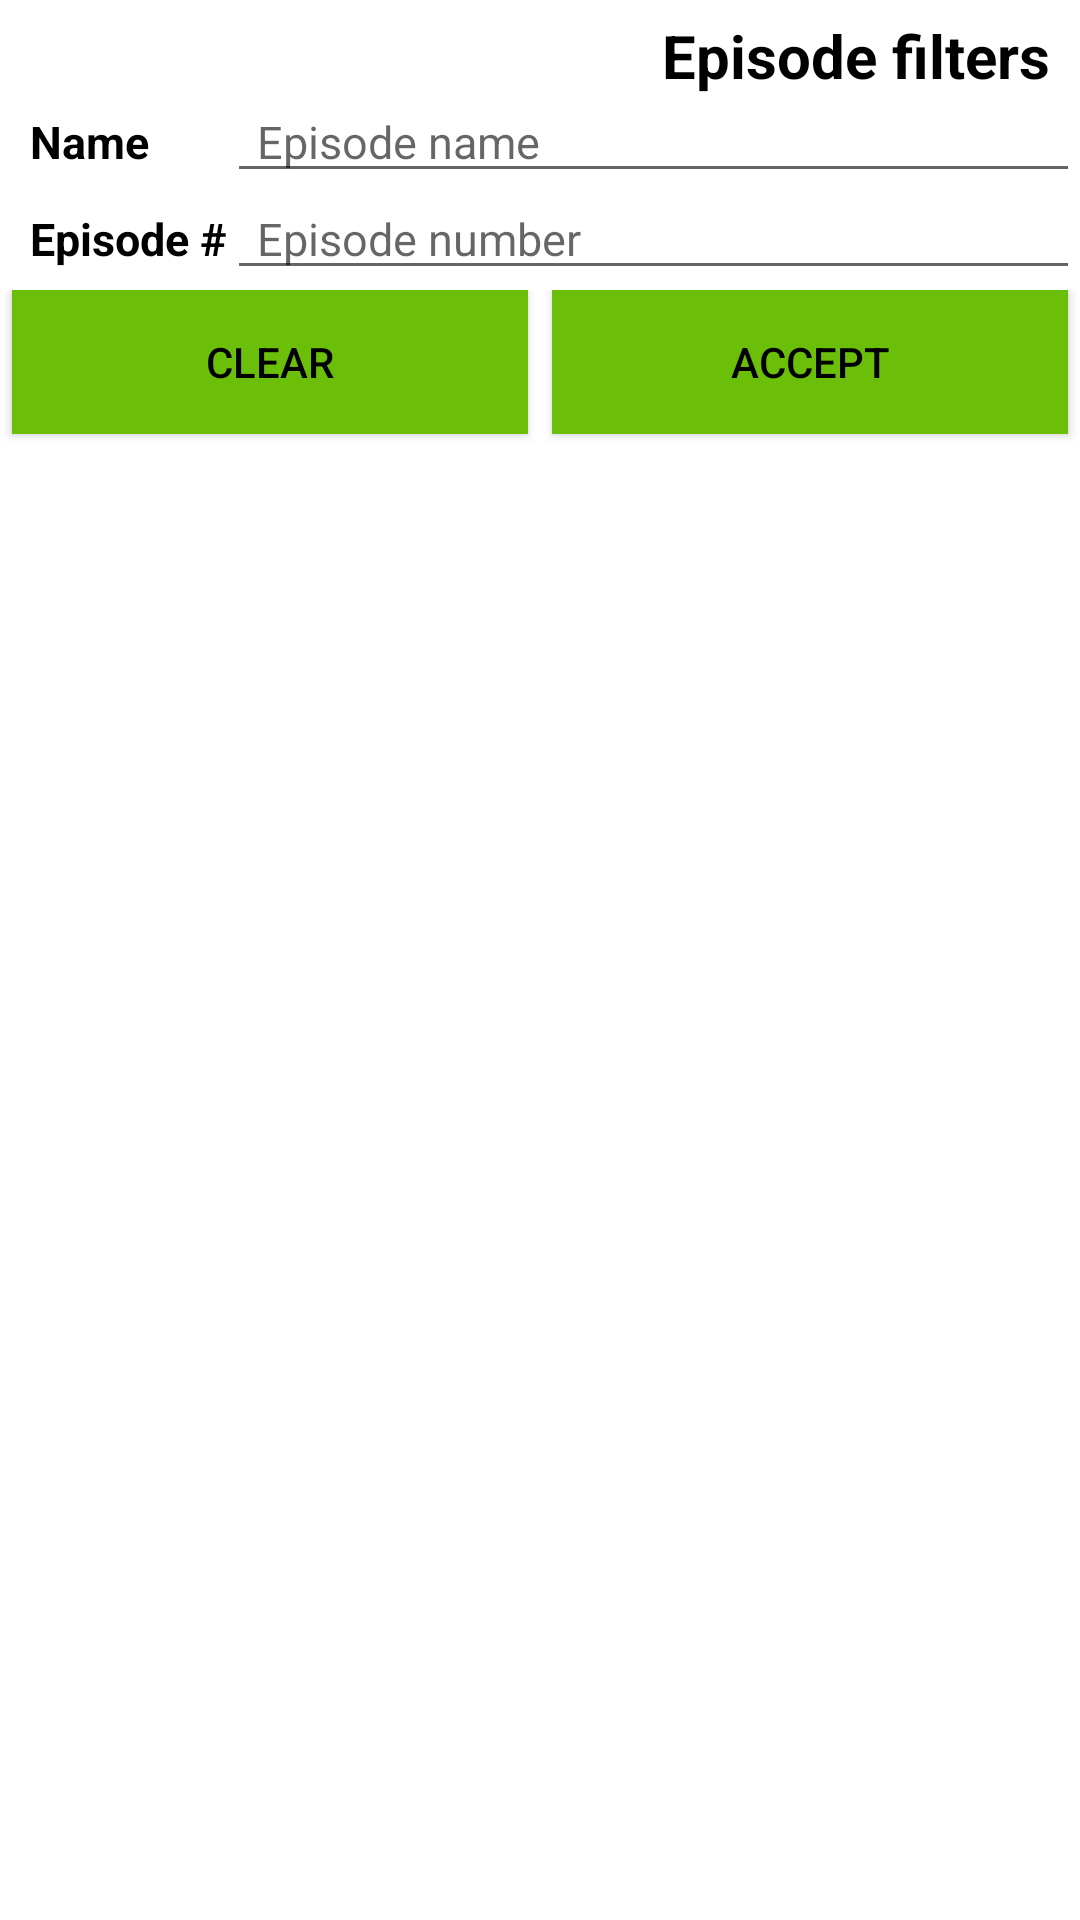

Android layout source for this screen:
<!-- AndroidManifest.xml: application theme Theme.Aston_intensive_course_work -->
<!-- res/layout/bottom_sheet_episode_filters.xml -->
<?xml version="1.0" encoding="utf-8"?>
<androidx.constraintlayout.widget.ConstraintLayout xmlns:android="http://schemas.android.com/apk/res/android"
    xmlns:app="http://schemas.android.com/apk/res-auto"
    android:layout_width="match_parent"
    android:layout_height="match_parent">

    <TextView
        android:id="@+id/text_view_episodes_filters"
        style="@style/TextHeader"
        android:layout_width="match_parent"
        android:layout_height="wrap_content"
        android:gravity="end"
        android:text="@string/episodes_filters"
        app:layout_constraintEnd_toEndOf="parent"
        app:layout_constraintStart_toStartOf="parent"
        app:layout_constraintTop_toTopOf="parent" />

    <TextView
        android:id="@+id/episode_name_filter_title"
        style="@style/TextTitle"
        android:layout_width="0dp"
        android:layout_height="wrap_content"
        android:text="@string/character_name"
        app:layout_constraintEnd_toEndOf="@+id/episode_number_filter_title"
        app:layout_constraintStart_toStartOf="parent"
        app:layout_constraintTop_toBottomOf="@+id/text_view_episodes_filters" />

    <EditText
        android:id="@+id/episode_name_filter"
        style="@style/TextBasic"
        android:layout_width="0dp"
        android:layout_height="wrap_content"
        android:autofillHints="no"
        android:hint="@string/episodes_name_filter"
        android:inputType="text"
        app:layout_constraintEnd_toEndOf="parent"
        app:layout_constraintStart_toEndOf="@+id/episode_name_filter_title"
        app:layout_constraintTop_toBottomOf="@+id/text_view_episodes_filters" />

    <TextView
        android:id="@+id/episode_number_filter_title"
        style="@style/TextTitle"
        android:layout_width="wrap_content"
        android:layout_height="wrap_content"
        android:text="@string/episode_number_title"
        app:layout_constraintStart_toStartOf="parent"
        app:layout_constraintTop_toBottomOf="@+id/episode_name_filter" />

    <EditText
        android:id="@+id/episode_number_filter"
        style="@style/TextBasic"
        android:layout_width="0dp"
        android:layout_height="wrap_content"
        android:autofillHints="no"
        android:hint="@string/episodes_number_filter"
        android:inputType="text"
        app:layout_constraintEnd_toEndOf="parent"
        app:layout_constraintStart_toEndOf="@+id/episode_number_filter_title"
        app:layout_constraintTop_toBottomOf="@+id/episode_name_filter" />

    <include
        layout="@layout/filters_buttons"
        android:layout_width="match_parent"
        android:layout_height="wrap_content"
        app:layout_constraintEnd_toEndOf="parent"
        app:layout_constraintStart_toStartOf="parent"
        app:layout_constraintTop_toBottomOf="@+id/episode_number_filter" />


</androidx.constraintlayout.widget.ConstraintLayout>
<!-- res/layout/filters_buttons.xml (included above) -->
<?xml version="1.0" encoding="utf-8"?>
<androidx.constraintlayout.widget.ConstraintLayout xmlns:android="http://schemas.android.com/apk/res/android"
    android:layout_width="match_parent"
    android:layout_height="wrap_content"
    xmlns:app="http://schemas.android.com/apk/res-auto">

    <androidx.appcompat.widget.AppCompatButton
        android:id="@+id/button_clear"
        style="@style/FiltersButtons"
        android:layout_width="0dp"
        android:layout_height="wrap_content"
        android:text="@string/clear"
        app:layout_constraintStart_toStartOf="parent"
        app:layout_constraintEnd_toStartOf="@+id/button_accept"
        app:layout_constraintBottom_toBottomOf="parent"/>

    <androidx.appcompat.widget.AppCompatButton
        android:id="@+id/button_accept"
        style="@style/FiltersButtons"
        android:layout_width="0dp"
        android:layout_height="wrap_content"
        android:text="@string/accept"
        app:layout_constraintEnd_toEndOf="parent"
        app:layout_constraintStart_toEndOf="@+id/button_clear"
        app:layout_constraintBottom_toBottomOf="parent"/>
</androidx.constraintlayout.widget.ConstraintLayout>
<!-- resources referenced by this layout -->
<resources>
  <string name="accept">Accept</string>
  <string name="character_name">Name</string>
  <string name="clear">Clear</string>
  <string name="episode_number_title">Episode #</string>
  <string name="episodes_filters">Episode filters</string>
  <string name="episodes_name_filter">Episode name</string>
  <string name="episodes_number_filter">Episode number</string>
  <style name="FiltersButtons" parent="TextAppearance.AppCompat.Widget.Button">
          <item name="android:layout_weight">1</item>
          <item name="android:layout_margin">@dimen/margin_frame</item>
          <item name="android:background">@color/acid_green</item>
          <item name="android:textColor">@color/black</item>
      </style>
  <style name="TextBasic" parent="Widget.AppCompat.TextView">
          <item name="android:paddingTop">@dimen/padding_top</item>
          <item name="android:paddingStart">@dimen/padding_start</item>
          <item name="android:paddingEnd">@dimen/padding_start</item>
          <item name="android:textColor">@color/design_default_color_on_secondary</item>
          <item name="android:textSize">15sp</item>
      </style>
  <style name="TextHeader" parent="Widget.AppCompat.TextView">
          <item name="android:paddingTop">@dimen/padding_top</item>
          <item name="android:paddingStart">@dimen/padding_start</item>
          <item name="android:paddingEnd">@dimen/padding_start</item>
          <item name="android:textSize">20sp</item>
          <item name="android:textStyle">bold</item>
          <item name="android:textColor">@color/design_default_color_on_secondary</item>
      </style>
  <style name="TextTitle" parent="Widget.AppCompat.TextView">
          <item name="android:paddingTop">@dimen/padding_top</item>
          <item name="android:paddingStart">@dimen/padding_start</item>
          <item name="android:textSize">15sp</item>
          <item name="android:textStyle">bold</item>
          <item name="android:textColor">@color/design_default_color_on_secondary</item>
      </style>
  <style name="Theme.Aston_intensive_course_work" parent="Theme.MaterialComponents.DayNight.NoActionBar">
          
          <item name="colorPrimary">@color/acid_green</item>
          <item name="colorPrimaryVariant">@color/acid_green</item>
          <item name="colorOnPrimary">@color/white</item>
          
          <item name="colorSecondary">@color/teal_200</item>
          <item name="colorSecondaryVariant">@color/teal_700</item>
          <item name="colorOnSecondary">@color/black</item>
          
          <item name="android:statusBarColor">?attr/colorPrimaryVariant</item>
          
          <item name="android:windowFullscreen">true</item>
      </style>
  <dimen name="margin_frame">4dp</dimen>
  <color name="acid_green">#6BBF08</color>
  <color name="black">#FF000000</color>
  <dimen name="padding_top">5dp</dimen>
  <dimen name="padding_start">10dp</dimen>
  <color name="white">#FFFFFFFF</color>
  <color name="teal_200">#FF03DAC5</color>
  <color name="teal_700">#FF018786</color>
</resources>
